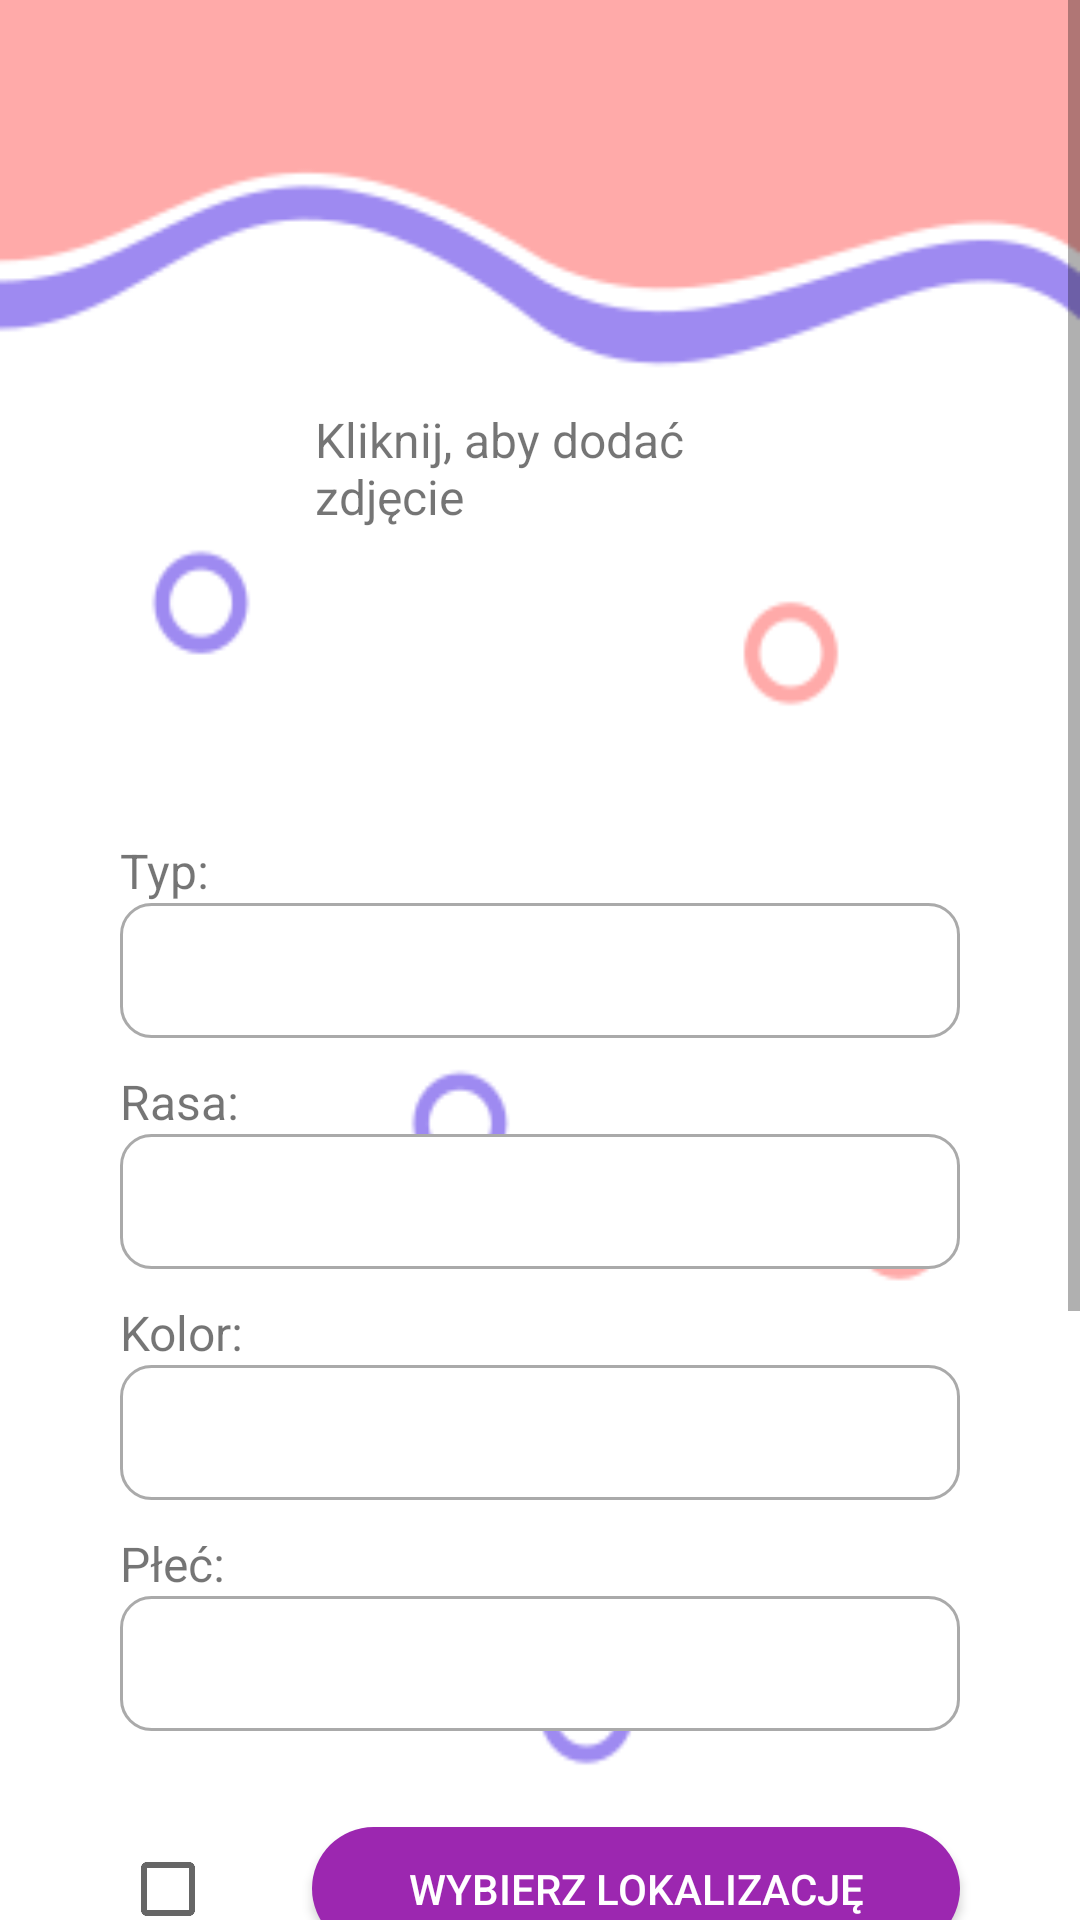

Write the Android layout XML for this screen, with the resource values it uses.
<!-- AndroidManifest.xml: application theme Theme.AnimalsAndroid -->
<!-- res/layout/activity_add_seen_report.xml -->
<?xml version="1.0" encoding="utf-8"?>
<ScrollView xmlns:android="http://schemas.android.com/apk/res/android"
        xmlns:app="http://schemas.android.com/apk/res-auto"
        xmlns:tools="http://schemas.android.com/tools"
        android:layout_width="match_parent"
        android:layout_height="wrap_content"
        android:fillViewport="true">

    <androidx.constraintlayout.widget.ConstraintLayout
            android:layout_width="match_parent"
            android:layout_height="match_parent"
            android:background="@drawable/find_animal_background"
            tools:context=".AddSeenReportActivity">

        <ImageButton
                android:id="@+id/buttonAccept"
                android:layout_width="wrap_content"
                android:layout_height="wrap_content"
                android:layout_marginTop="26dp"
                android:layout_marginBottom="16dp"
                android:background="@drawable/login_button"
                android:onClick="displayToastMsg"
                android:scaleType="fitCenter"
                android:src="@drawable/login_arrow"
                android:text="Zatwierdź"
                app:layout_constraintBottom_toBottomOf="parent"
                app:layout_constraintEnd_toEndOf="@+id/editTextDesc"
                app:layout_constraintStart_toStartOf="@+id/editTextDesc"
                app:layout_constraintTop_toBottomOf="@+id/editTextDesc" />

        <ImageView
                android:id="@+id/imageView"
                android:layout_width="157dp"
                android:layout_height="157dp"
                android:layout_marginStart="16dp"
                android:layout_marginTop="84dp"
                android:layout_marginEnd="16dp"
                android:scaleType="centerCrop"
                android:onClick="pickedPhoto"
                app:layout_constraintEnd_toEndOf="parent"
                app:layout_constraintHorizontal_bias="0.498"
                app:layout_constraintStart_toStartOf="parent"
                app:layout_constraintTop_toTopOf="parent"
                app:srcCompat="@drawable/ic_launcher_background" />

        <TextView
                android:id="@+id/textViewAddPhoto"
                android:layout_width="149dp"
                android:layout_height="54dp"
                android:layout_marginStart="8dp"
                android:layout_marginTop="16dp"
                android:layout_marginEnd="8dp"
                android:layout_marginBottom="16dp"
                android:text="Kliknij, aby dodać zdjęcie"
                android:textSize="16sp"
                app:layout_constraintBottom_toBottomOf="@+id/imageView"
                app:layout_constraintEnd_toEndOf="@+id/imageView"
                app:layout_constraintStart_toStartOf="@+id/imageView"
                app:layout_constraintTop_toTopOf="@+id/imageView" />

        <EditText
                android:id="@+id/editTextDesc"
                android:layout_width="0dp"
                android:layout_height="60dp"
                android:layout_marginTop="32dp"
                android:background="@drawable/custom_input"
                android:drawablePadding="12dp"
                android:ems="10"
                android:gravity="start|top"
                android:hint="Opis"
                android:inputType="textMultiLine"
                app:layout_constraintEnd_toEndOf="@+id/buttonPickDate"
                app:layout_constraintStart_toStartOf="@+id/dateTextView"
                app:layout_constraintTop_toBottomOf="@+id/buttonPickDate" />

        <Button
                android:text="Wybierz datę"
                android:layout_width="0dp"
                android:layout_height="41dp"
                android:id="@+id/buttonPickDate"
                android:onClick="pickDate"
                android:background="@drawable/lost_list_button"
                android:textColor="@android:color/white"
                app:layout_constraintEnd_toEndOf="@+id/buttonPickLocation"
                app:layout_constraintStart_toEndOf="@+id/dateTextView"
                app:layout_constraintTop_toBottomOf="@+id/buttonPickLocation"
                android:layout_marginTop="32dp"
                android:layout_marginStart="32dp" />

        <Spinner
                android:layout_width="0dp"
                android:layout_height="45dp"
                android:id="@+id/animalColorSpinner"
                app:layout_constraintEnd_toEndOf="@+id/breedSpinner"
                android:background="@drawable/custom_input"
                app:layout_constraintTop_toBottomOf="@+id/breedSpinner"
                android:layout_marginTop="32dp"
                app:layout_constraintStart_toStartOf="@+id/breedSpinner" />

        <Button
                android:text="Wybierz Lokalizację"
                android:background="@drawable/lost_list_button"
                android:layout_width="0dp"
                android:layout_height="41dp"
                android:textColor="@android:color/white"
                android:id="@+id/buttonPickLocation"
                app:layout_constraintEnd_toEndOf="@+id/animalSexSpinner"
                app:layout_constraintTop_toBottomOf="@+id/animalSexSpinner"
                android:layout_marginTop="32dp"
                app:layout_constraintStart_toEndOf="@+id/localityCheckBox"
                android:layout_marginStart="16dp" />

        <Spinner
                android:layout_width="0dp"
                android:layout_height="45dp"
                android:id="@+id/breedSpinner"
                android:background="@drawable/custom_input"
                app:layout_constraintTop_toBottomOf="@+id/typeSpinner"
                android:layout_marginTop="32dp"
                app:layout_constraintStart_toStartOf="@+id/typeSpinner"
                app:layout_constraintEnd_toEndOf="@+id/typeSpinner" />

        <Spinner
                android:layout_width="0dp"
                android:layout_height="45dp"
                android:id="@+id/animalSexSpinner"
                android:background="@drawable/custom_input"
                app:layout_constraintStart_toStartOf="@+id/animalColorSpinner"
                app:layout_constraintEnd_toEndOf="@+id/animalColorSpinner"
                app:layout_constraintTop_toBottomOf="@+id/animalColorSpinner"
                android:layout_marginTop="32dp"
                app:layout_constraintHorizontal_bias="1.0" />

        <TextView
            android:id="@+id/chooseBreedTextView"
            android:layout_width="wrap_content"
            android:layout_height="wrap_content"
            android:text="Rasa:"
            android:textSize="16sp"
            app:layout_constraintBottom_toTopOf="@+id/breedSpinner"
            app:layout_constraintStart_toStartOf="@+id/chooseTypeTextView" />

        <TextView
            android:id="@+id/chooseAnimalColorTextView"
            android:layout_width="wrap_content"
            android:layout_height="wrap_content"
            android:text="Kolor:"
            android:textSize="16sp"
            app:layout_constraintBottom_toTopOf="@+id/animalColorSpinner"
            app:layout_constraintStart_toStartOf="@+id/chooseBreedTextView" />

        <TextView
            android:id="@+id/chooseAnimalSexTextView"
            android:layout_width="wrap_content"
            android:layout_height="wrap_content"
            android:text="Płeć:"
            android:textSize="16sp"
            app:layout_constraintBottom_toTopOf="@+id/animalSexSpinner"
            app:layout_constraintStart_toStartOf="@+id/chooseAnimalColorTextView" />

        <TextView
            android:id="@+id/chooseTypeTextView"
            android:layout_width="wrap_content"
            android:layout_height="wrap_content"
            android:layout_marginStart="40dp"
            android:text="Typ:"
            android:textSize="16sp"
            app:layout_constraintBottom_toTopOf="@+id/typeSpinner"
            app:layout_constraintStart_toStartOf="parent" />

        <Spinner
            android:id="@+id/typeSpinner"
            android:layout_width="0dp"
            android:layout_height="45dp"
            android:layout_marginStart="40dp"
            android:layout_marginTop="60dp"
            android:layout_marginEnd="40dp"
            android:background="@drawable/custom_input"
            app:layout_constraintEnd_toEndOf="parent"
            app:layout_constraintStart_toStartOf="parent"
            app:layout_constraintTop_toBottomOf="@+id/imageView" />

        <CheckBox
                android:text=" "
                android:layout_width="wrap_content"
                android:layout_height="wrap_content"
                android:id="@+id/localityCheckBox"
                android:textSize="24sp"
                app:layout_constraintStart_toStartOf="@+id/chooseAnimalSexTextView"
                app:layout_constraintTop_toTopOf="@+id/buttonPickLocation"
                app:layout_constraintBottom_toBottomOf="@+id/buttonPickLocation"
                android:clickable="false"
                android:contextClickable="false" />

        <TextView
                android:text="Data nie wybrana"
                android:layout_width="0dp"
                android:layout_height="35dp"
                android:id="@+id/dateTextView"
                android:textSize="16sp"
                app:layout_constraintStart_toStartOf="@+id/localityCheckBox"
                app:layout_constraintTop_toTopOf="@+id/buttonPickDate"
                app:layout_constraintBottom_toBottomOf="@+id/buttonPickDate"
                android:textAlignment="viewStart" />


    </androidx.constraintlayout.widget.ConstraintLayout>
</ScrollView>
<!-- resources referenced by this layout -->
<resources>
  <!-- drawable custom_input (drawable) -->
  <?xml version="1.0" encoding="utf-8"?>
  <selector xmlns:android="http://schemas.android.com/apk/res/android">
  
      <item android:state_enabled="true" android:state_focused="true">
          <shape android:shape="rectangle" >
              <solid android:color="@android:color/white"/>
              <corners android:radius="10dp"/>
              <stroke android:color="@color/design_default_color_primary" android:width="1dp"/>
          </shape>
      </item>
  
      <item android:state_enabled="true" >
          <shape android:shape="rectangle" >
              <solid android:color="@android:color/white"/>
              <corners android:radius="10dp"/>
              <stroke android:color="@android:color/darker_gray" android:width="1dp"/>
          </shape>
      </item>
  
  
  
  </selector>
  <!-- drawable find_animal_background: png bitmap (drawable, 16386 bytes) -->
  <!-- drawable login_arrow (drawable) -->
  <vector android:autoMirrored="true" android:height="24dp"
      android:tint="#673AB7" android:viewportHeight="24"
      android:viewportWidth="24" android:width="24dp" xmlns:android="http://schemas.android.com/apk/res/android">
      <path android:fillColor="@android:color/white" android:pathData="M5,13h11.17l-4.88,4.88c-0.39,0.39 -0.39,1.03 0,1.42 0.39,0.39 1.02,0.39 1.41,0l6.59,-6.59c0.39,-0.39 0.39,-1.02 0,-1.41l-6.58,-6.6c-0.39,-0.39 -1.02,-0.39 -1.41,0 -0.39,0.39 -0.39,1.02 0,1.41L16.17,11H5c-0.55,0 -1,0.45 -1,1s0.45,1 1,1z"/>
  </vector>
  <!-- drawable login_button (drawable) -->
  <?xml version="1.0" encoding="utf-8"?>
  <shape xmlns:android="http://schemas.android.com/apk/res/android" android:shape="rectangle">
  
      <size android:height="80dp" android:width="80dp"/>
      <solid android:color="#00FFFFFF"/>
      <corners android:radius="40dp"/>
  
  </shape>
  <!-- drawable lost_list_button (drawable) -->
  <?xml version="1.0" encoding="utf-8"?>
  <shape xmlns:android="http://schemas.android.com/apk/res/android" android:shape="rectangle">
  
      <size android:height="160dp" android:width="160dp"/>
      <solid android:color="#9C27B0"/>
      <corners android:radius="40dp"/>
  
  </shape>
  <style name="Theme.AnimalsAndroid" parent="Theme.MaterialComponents.DayNight.DarkActionBar">
          
          <item name="colorPrimary">@color/purple_500</item>
          <item name="colorPrimaryVariant">@color/purple_700</item>
          <item name="colorOnPrimary">@color/white</item>
          
          <item name="colorSecondary">@color/teal_200</item>
          <item name="colorSecondaryVariant">@color/teal_700</item>
          <item name="colorOnSecondary">@color/black</item>
          
          <item name="android:statusBarColor">?attr/colorPrimaryVariant</item>
          
      </style>
  <!-- not gathered from this repository: default colours our renderer supplied (Android Studio template values) -->
  <color name="purple_500">#FF6200EE</color>
  <color name="purple_700">#FF3700B3</color>
  <color name="teal_200">#FF03DAC5</color>
  <color name="teal_700">#FF018786</color>
  <color name="black">#FF000000</color>
  <color name="white">#FFFFFFFF</color>
</resources>
